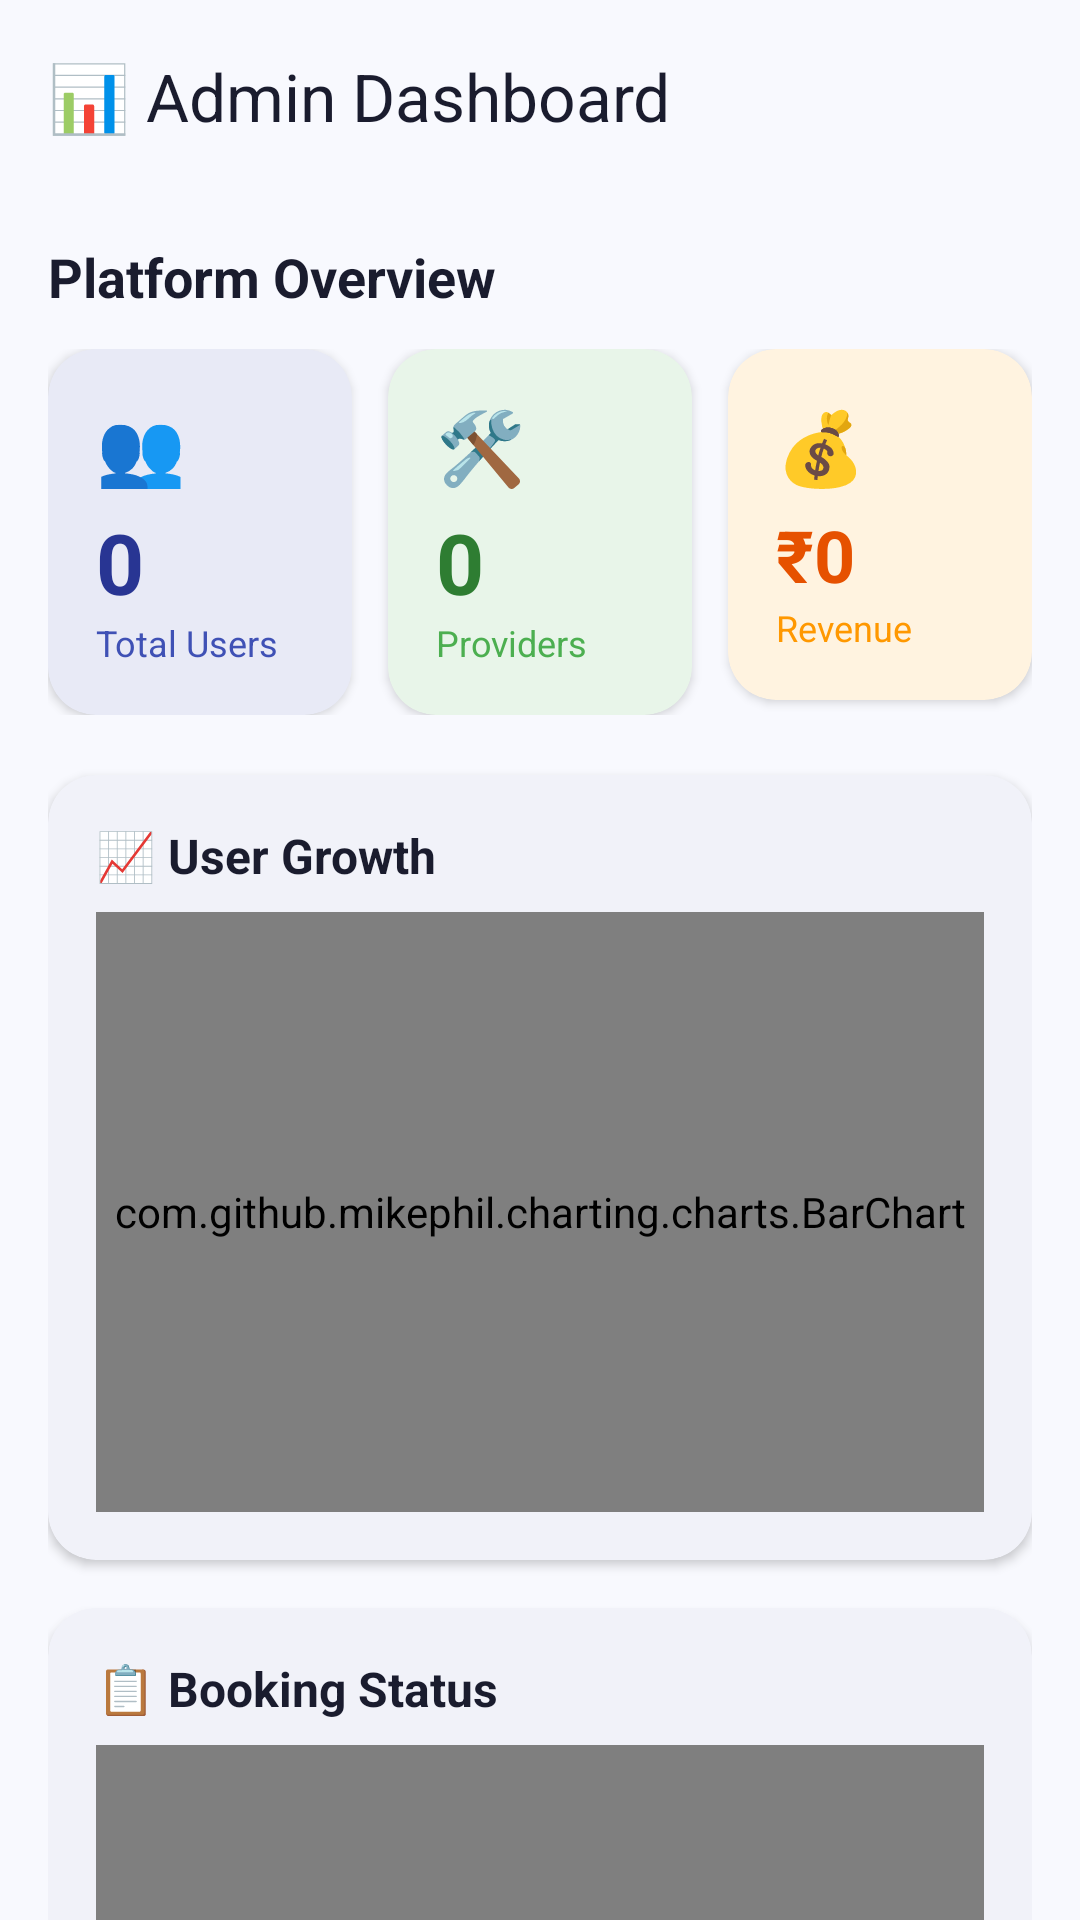

Layout XML and referenced resources for this Android screen:
<!-- AndroidManifest.xml: application theme Theme.SkillConnect -->
<!-- res/layout/activity_admin_dashboard.xml -->
<?xml version="1.0" encoding="utf-8"?>
<LinearLayout xmlns:android="http://schemas.android.com/apk/res/android"
    xmlns:app="http://schemas.android.com/apk/res-auto"
    android:layout_width="match_parent"
    android:layout_height="match_parent"
    android:orientation="vertical"
    android:background="?android:colorBackground">

    <com.google.android.material.appbar.MaterialToolbar
        android:id="@+id/toolbar"
        android:layout_width="match_parent"
        android:layout_height="?attr/actionBarSize"
        app:title="📊 Admin Dashboard"
        app:titleTextColor="?colorOnSurface"
        app:navigationIcon="@drawable/ic_back"
        android:background="?android:colorBackground" />

    <androidx.core.widget.NestedScrollView
        android:layout_width="match_parent"
        android:layout_height="match_parent">

        <LinearLayout
            android:layout_width="match_parent"
            android:layout_height="wrap_content"
            android:orientation="vertical"
            android:padding="16dp">

            
            <TextView
                android:layout_width="wrap_content"
                android:layout_height="wrap_content"
                android:text="Platform Overview"
                android:textSize="18sp"
                android:textStyle="bold"
                android:textColor="?colorOnSurface"
                android:layout_marginBottom="12dp" />

            <LinearLayout
                android:layout_width="match_parent"
                android:layout_height="wrap_content"
                android:orientation="horizontal">

                
                <com.google.android.material.card.MaterialCardView
                    android:layout_width="0dp"
                    android:layout_height="wrap_content"
                    android:layout_weight="1"
                    android:layout_marginEnd="6dp"
                    app:cardCornerRadius="16dp"
                    app:cardElevation="2dp"
                    app:cardBackgroundColor="#E8EAF6">
                    <LinearLayout
                        android:layout_width="match_parent"
                        android:layout_height="wrap_content"
                        android:orientation="vertical"
                        android:padding="16dp">
                        <TextView android:layout_width="wrap_content" android:layout_height="wrap_content"
                            android:text="👥" android:textSize="24sp" />
                        <TextView
                            android:id="@+id/tvTotalUsers"
                            android:layout_width="wrap_content"
                            android:layout_height="wrap_content"
                            android:layout_marginTop="4dp"
                            android:text="0"
                            android:textSize="28sp"
                            android:textStyle="bold"
                            android:textColor="#283593" />
                        <TextView android:layout_width="wrap_content" android:layout_height="wrap_content"
                            android:text="Total Users" android:textSize="12sp" android:textColor="#3F51B5" />
                    </LinearLayout>
                </com.google.android.material.card.MaterialCardView>

                
                <com.google.android.material.card.MaterialCardView
                    android:layout_width="0dp"
                    android:layout_height="wrap_content"
                    android:layout_weight="1"
                    android:layout_marginHorizontal="6dp"
                    app:cardCornerRadius="16dp"
                    app:cardElevation="2dp"
                    app:cardBackgroundColor="#E8F5E9">
                    <LinearLayout
                        android:layout_width="match_parent"
                        android:layout_height="wrap_content"
                        android:orientation="vertical"
                        android:padding="16dp">
                        <TextView android:layout_width="wrap_content" android:layout_height="wrap_content"
                            android:text="🛠️" android:textSize="24sp" />
                        <TextView
                            android:id="@+id/tvProviders"
                            android:layout_width="wrap_content"
                            android:layout_height="wrap_content"
                            android:layout_marginTop="4dp"
                            android:text="0"
                            android:textSize="28sp"
                            android:textStyle="bold"
                            android:textColor="#2E7D32" />
                        <TextView android:layout_width="wrap_content" android:layout_height="wrap_content"
                            android:text="Providers" android:textSize="12sp" android:textColor="#4CAF50" />
                    </LinearLayout>
                </com.google.android.material.card.MaterialCardView>

                
                <com.google.android.material.card.MaterialCardView
                    android:layout_width="0dp"
                    android:layout_height="wrap_content"
                    android:layout_weight="1"
                    android:layout_marginStart="6dp"
                    app:cardCornerRadius="16dp"
                    app:cardElevation="2dp"
                    app:cardBackgroundColor="#FFF3E0">
                    <LinearLayout
                        android:layout_width="match_parent"
                        android:layout_height="wrap_content"
                        android:orientation="vertical"
                        android:padding="16dp">
                        <TextView android:layout_width="wrap_content" android:layout_height="wrap_content"
                            android:text="💰" android:textSize="24sp" />
                        <TextView
                            android:id="@+id/tvRevenue"
                            android:layout_width="wrap_content"
                            android:layout_height="wrap_content"
                            android:layout_marginTop="4dp"
                            android:text="₹0"
                            android:textSize="24sp"
                            android:textStyle="bold"
                            android:textColor="#E65100" />
                        <TextView android:layout_width="wrap_content" android:layout_height="wrap_content"
                            android:text="Revenue" android:textSize="12sp" android:textColor="#FF9800" />
                    </LinearLayout>
                </com.google.android.material.card.MaterialCardView>
            </LinearLayout>

            
            <com.google.android.material.card.MaterialCardView
                android:layout_width="match_parent"
                android:layout_height="wrap_content"
                android:layout_marginTop="20dp"
                app:cardCornerRadius="16dp"
                app:cardElevation="2dp">
                <LinearLayout
                    android:layout_width="match_parent"
                    android:layout_height="wrap_content"
                    android:orientation="vertical"
                    android:padding="16dp">
                    <TextView
                        android:layout_width="wrap_content"
                        android:layout_height="wrap_content"
                        android:text="📈 User Growth"
                        android:textSize="16sp"
                        android:textStyle="bold"
                        android:textColor="?colorOnSurface"
                        android:layout_marginBottom="8dp" />
                    <com.github.mikephil.charting.charts.BarChart
                        android:id="@+id/chartUserGrowth"
                        android:layout_width="match_parent"
                        android:layout_height="200dp" />
                </LinearLayout>
            </com.google.android.material.card.MaterialCardView>

            
            <com.google.android.material.card.MaterialCardView
                android:layout_width="match_parent"
                android:layout_height="wrap_content"
                android:layout_marginTop="16dp"
                app:cardCornerRadius="16dp"
                app:cardElevation="2dp">
                <LinearLayout
                    android:layout_width="match_parent"
                    android:layout_height="wrap_content"
                    android:orientation="vertical"
                    android:padding="16dp">
                    <TextView
                        android:layout_width="wrap_content"
                        android:layout_height="wrap_content"
                        android:text="📋 Booking Status"
                        android:textSize="16sp"
                        android:textStyle="bold"
                        android:textColor="?colorOnSurface"
                        android:layout_marginBottom="8dp" />
                    <com.github.mikephil.charting.charts.PieChart
                        android:id="@+id/chartBookingStatus"
                        android:layout_width="match_parent"
                        android:layout_height="220dp" />
                </LinearLayout>
            </com.google.android.material.card.MaterialCardView>

            
            <com.google.android.material.card.MaterialCardView
                android:layout_width="match_parent"
                android:layout_height="wrap_content"
                android:layout_marginTop="16dp"
                app:cardCornerRadius="16dp"
                app:cardElevation="2dp"
                app:cardBackgroundColor="#F3E5F5">
                <LinearLayout
                    android:layout_width="match_parent"
                    android:layout_height="wrap_content"
                    android:orientation="vertical"
                    android:padding="20dp">
                    <TextView
                        android:layout_width="wrap_content"
                        android:layout_height="wrap_content"
                        android:text="✅ Job Completion Rate"
                        android:textSize="16sp"
                        android:textStyle="bold"
                        android:textColor="#4A148C" />
                    <TextView
                        android:id="@+id/tvCompletionRate"
                        android:layout_width="wrap_content"
                        android:layout_height="wrap_content"
                        android:layout_marginTop="8dp"
                        android:text="0%"
                        android:textSize="48sp"
                        android:textStyle="bold"
                        android:textColor="#7B1FA2" />
                    <TextView
                        android:id="@+id/tvCompletionDetail"
                        android:layout_width="wrap_content"
                        android:layout_height="wrap_content"
                        android:text="0 of 0 jobs completed"
                        android:textSize="13sp"
                        android:textColor="#9C27B0" />
                </LinearLayout>
            </com.google.android.material.card.MaterialCardView>

            <View android:layout_width="match_parent" android:layout_height="32dp" />
        </LinearLayout>
    </androidx.core.widget.NestedScrollView>
</LinearLayout>
<!-- resources referenced by this layout -->
<resources>
  <style name="Theme.SkillConnect" parent="Base.Theme.SkillConnect" />
  <color name="md_theme_light_primary">#3F51B5</color>
  <color name="md_theme_light_onPrimary">#FFFFFF</color>
  <color name="md_theme_light_primaryContainer">#DEE0FF</color>
  <color name="md_theme_light_onPrimaryContainer">#00105C</color>
  <color name="md_theme_light_secondary">#00BFA5</color>
  <color name="md_theme_light_onSecondary">#FFFFFF</color>
  <color name="md_theme_light_secondaryContainer">#C8FFF4</color>
  <color name="md_theme_light_onSecondaryContainer">#00382E</color>
  <color name="md_theme_light_tertiary">#FF6E40</color>
  <color name="md_theme_light_onTertiary">#FFFFFF</color>
  <color name="md_theme_light_tertiaryContainer">#FFDBD0</color>
  <color name="md_theme_light_onTertiaryContainer">#3B0800</color>
  <color name="md_theme_light_error">#BA1A1A</color>
  <color name="md_theme_light_onError">#FFFFFF</color>
  <color name="md_theme_light_errorContainer">#FFDAD6</color>
  <color name="md_theme_light_onErrorContainer">#410002</color>
  <color name="md_theme_light_background">#F8F9FE</color>
  <color name="md_theme_light_onBackground">#1A1C2E</color>
  <color name="md_theme_light_surface">#FFFFFF</color>
  <color name="md_theme_light_onSurface">#1A1C2E</color>
  <color name="md_theme_light_surfaceVariant">#E8EAF6</color>
  <color name="md_theme_light_onSurfaceVariant">#44464F</color>
  <color name="md_theme_light_outline">#74777F</color>
  <color name="md_theme_light_outlineVariant">#C4C6D0</color>
  <style name="ShapeAppearance.SkillConnect.SmallComponent" parent="ShapeAppearance.Material3.SmallComponent">
          <item name="cornerFamily">rounded</item>
          <item name="cornerSize">8dp</item>
      </style>
  <style name="ShapeAppearance.SkillConnect.MediumComponent" parent="ShapeAppearance.Material3.MediumComponent">
          <item name="cornerFamily">rounded</item>
          <item name="cornerSize">12dp</item>
      </style>
  <style name="ShapeAppearance.SkillConnect.LargeComponent" parent="ShapeAppearance.Material3.LargeComponent">
          <item name="cornerFamily">rounded</item>
          <item name="cornerSize">16dp</item>
      </style>
  <style name="Widget.SkillConnect.Button" parent="Widget.Material3.Button">
          <item name="cornerRadius">12dp</item>
          <item name="android:textAllCaps">false</item>
          <item name="android:minHeight">56dp</item>
          <item name="android:textSize">16sp</item>
          <item name="android:fontFamily">sans-serif-medium</item>
      </style>
  <style name="Widget.SkillConnect.CardView" parent="Widget.Material3.CardView.Elevated">
          <item name="cardCornerRadius">16dp</item>
          <item name="cardElevation">2dp</item>
          <item name="cardBackgroundColor">@color/md_theme_light_surface</item>
      </style>
</resources>
